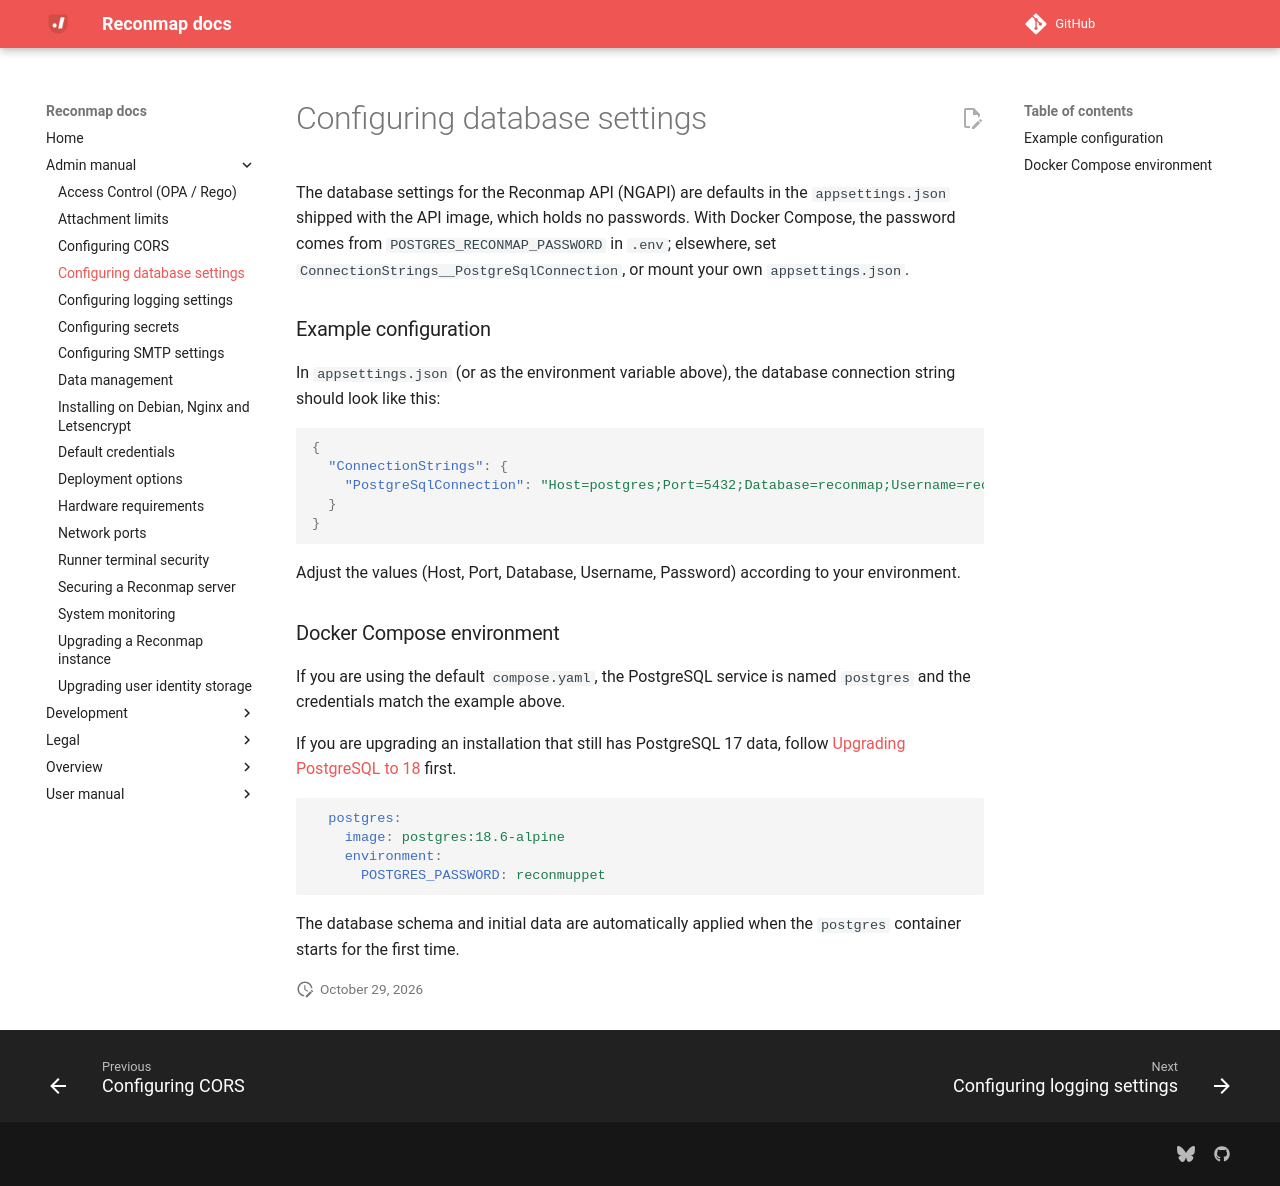

repository: reconmap/reconmap · page: admin-manual/configuring-database-settings/index.html · generator: mkdocs

---
title: Configuring database settings
parent: Admin manual
---

The database settings for the Reconmap API (NGAPI) are defaults in the `appsettings.json` shipped with the API image, which holds no passwords. With Docker Compose, the password comes from `POSTGRES_RECONMAP_PASSWORD` in `.env`; elsewhere, set `ConnectionStrings__PostgreSqlConnection`, or mount your own `appsettings.json`.

### Example configuration

In `appsettings.json` (or as the environment variable above), the database connection string should look like this:

```json
{
  "ConnectionStrings": {
    "PostgreSqlConnection": "Host=postgres;Port=5432;Database=reconmap;Username=reconmapper;Password=reconmapped;"
  }
}
```

Adjust the values (Host, Port, Database, Username, Password) according to your environment.

### Docker Compose environment

If you are using the default `compose.yaml`, the PostgreSQL service is named `postgres` and the credentials match the example above.

If you are upgrading an installation that still has PostgreSQL 17 data, follow [Upgrading PostgreSQL to 18](upgrading-postgresql.md) first.

```yaml
  postgres:
    image: postgres:18.6-alpine
    environment:
      POSTGRES_PASSWORD: reconmuppet
```

The database schema and initial data are automatically applied when the `postgres` container starts for the first time.
